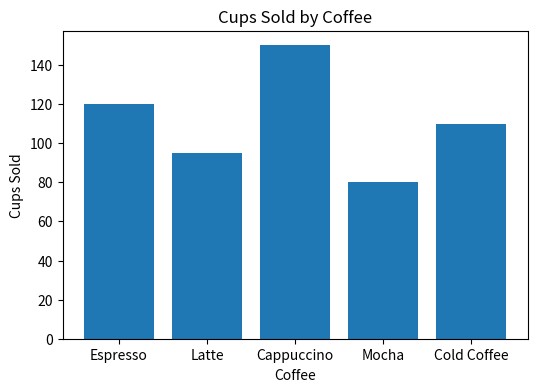
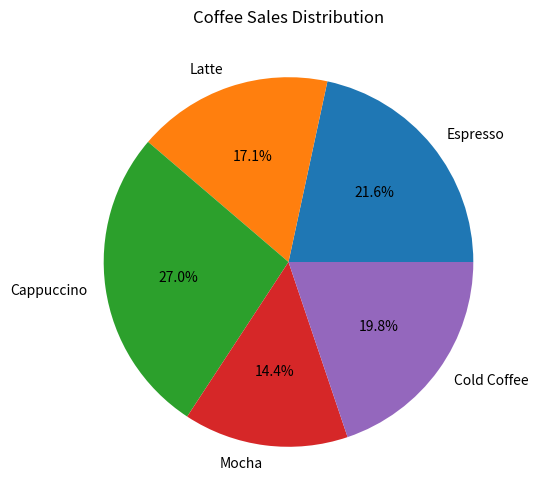
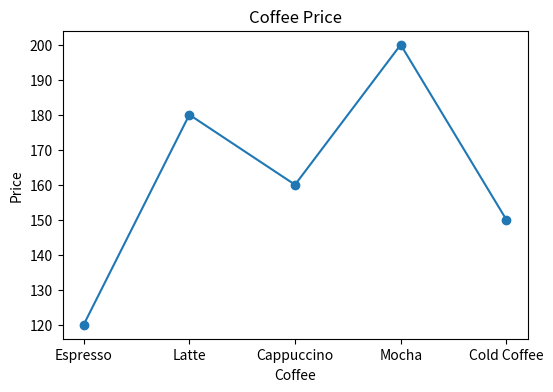
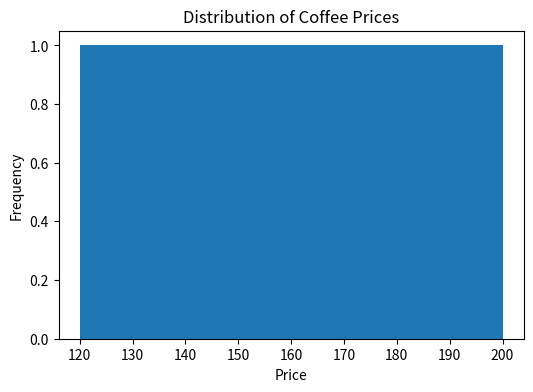
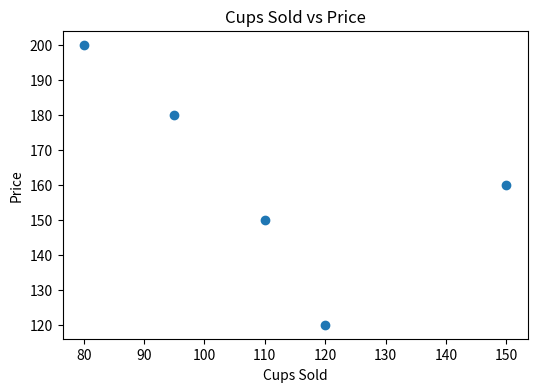
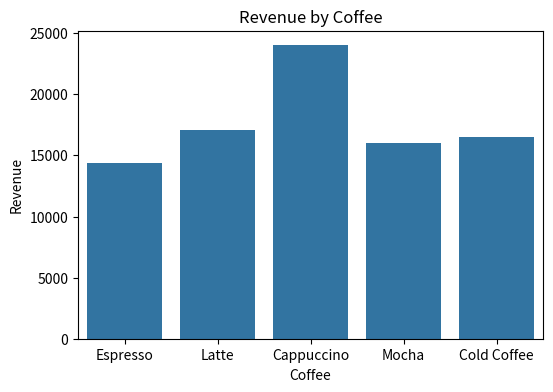
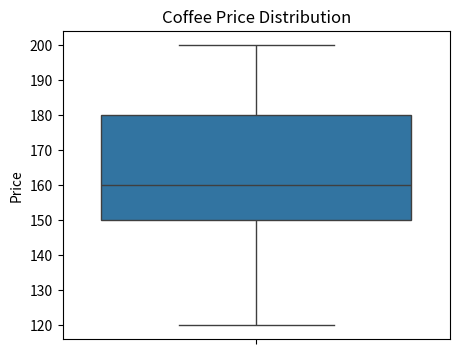
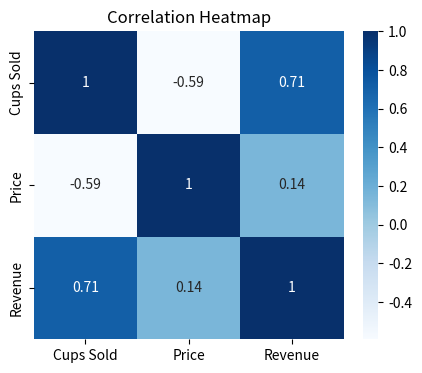

Source code (Python) for these figures, in order:
import numpy as np
import pandas as pd
import matplotlib.pyplot as plt
import seaborn as sns

coffee = np.array(["Espresso","Latte","Cappuccino","Mocha","Cold Coffee"])
cups_sold = np.array([120,95,150,80,110])
price = np.array([120,180,160,200,150])

df = pd.DataFrame({
    "Coffee": coffee,
    "Cups Sold": cups_sold,
    "Price": price
})

df["Revenue"] = df["Cups Sold"] * df["Price"]
print(df)

plt.figure(figsize=(6,4))
plt.bar(df["Coffee"], df["Cups Sold"])
plt.title("Cups Sold by Coffee")
plt.xlabel("Coffee")
plt.ylabel("Cups Sold")
plt.show()

plt.figure(figsize=(6,6))
plt.pie(df["Cups Sold"], labels=df["Coffee"], autopct="%1.1f%%")
plt.title("Coffee Sales Distribution")
plt.show()

plt.figure(figsize=(6,4))
plt.plot(df["Coffee"], df["Price"], marker="o")
plt.title("Coffee Price")
plt.xlabel("Coffee")
plt.ylabel("Price")
plt.show()

plt.figure(figsize=(6,4))
plt.hist(df["Price"], bins=5)
plt.title("Distribution of Coffee Prices")
plt.xlabel("Price")
plt.ylabel("Frequency")
plt.show()

plt.figure(figsize=(6,4))
plt.scatter(df["Cups Sold"], df["Price"])
plt.title("Cups Sold vs Price")
plt.xlabel("Cups Sold")
plt.ylabel("Price")
plt.show()

plt.figure(figsize=(6,4))
sns.barplot(data=df, x="Coffee", y="Revenue")
plt.title("Revenue by Coffee")
plt.show()

plt.figure(figsize=(5,4))
sns.boxplot(y=df["Price"])
plt.title("Coffee Price Distribution")
plt.show()

plt.figure(figsize=(5,4))
sns.heatmap(df[["Cups Sold","Price","Revenue"]].corr(), annot=True, cmap="Blues")
plt.title("Correlation Heatmap")
plt.show()

print("Most Sold Coffee:")
print(df.loc[df['Cups Sold'].idxmax()])

print("\nMost Expensive Coffee:")
print(df.loc[df['Price'].idxmax()])

print("\nAverage Coffee Price:", df["Price"].mean())

print("Total Revenue:", df["Revenue"].sum())
